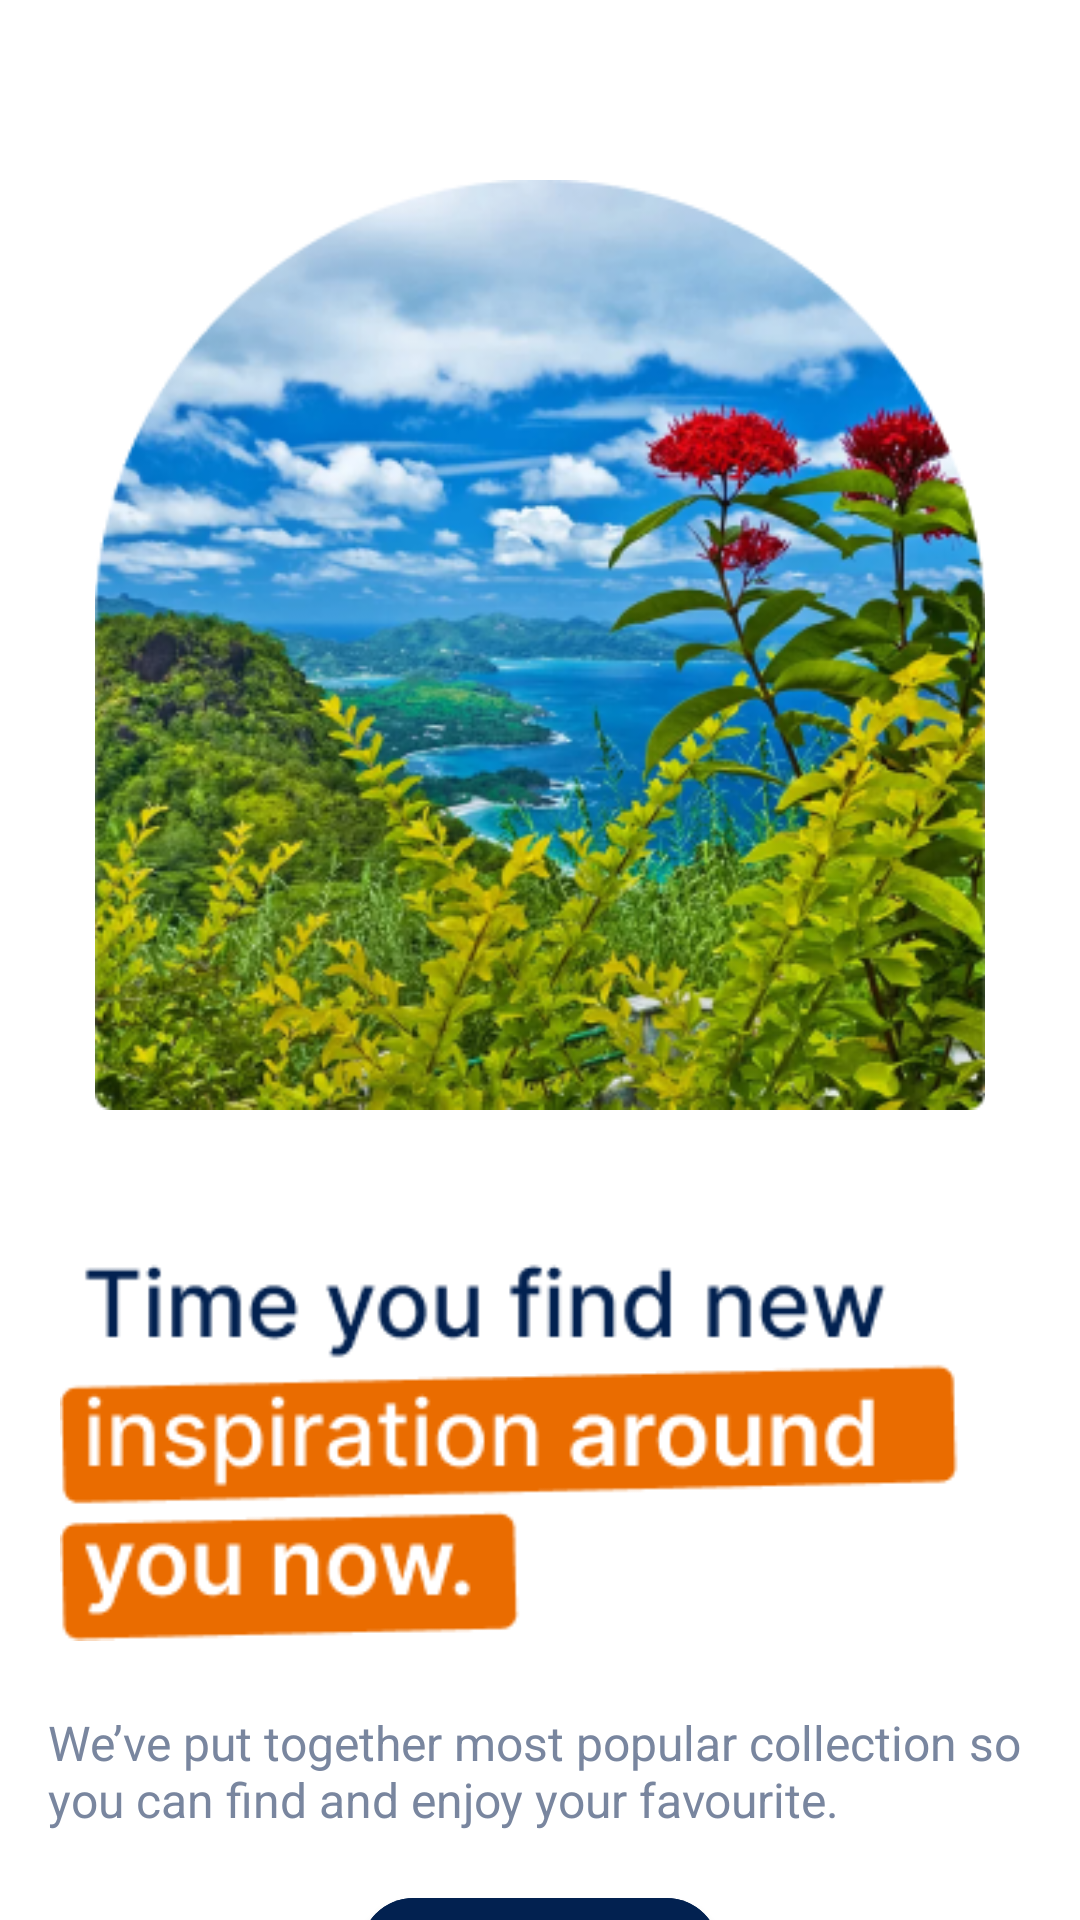

Write the Android layout XML for this screen, with the resource values it uses.
<!-- AndroidManifest.xml: activity theme SplashscreenTheme -->
<!-- res/layout/activity_splashscreen.xml -->
<?xml version="1.0" encoding="utf-8"?>
<androidx.constraintlayout.widget.ConstraintLayout xmlns:android="http://schemas.android.com/apk/res/android"
    xmlns:app="http://schemas.android.com/apk/res-auto"
    xmlns:tools="http://schemas.android.com/tools"
    android:layout_width="match_parent"
    android:layout_height="match_parent"
    android:background="@color/white"
    tools:context=".activity.SplashscreenActivity">


    <ImageView
        android:id="@+id/img_splash_screen"
        android:layout_width="320dp"
        android:layout_height="310dp"
        android:layout_marginTop="60dp"
        app:layout_constraintStart_toStartOf="parent"
        app:layout_constraintTop_toTopOf="parent"
        android:src="@drawable/splashscreenimage"
        app:layout_constraintEnd_toEndOf="parent"
        android:layout_marginHorizontal="18dp"/>

    <ImageView
        android:id="@+id/img_splash_screen1"
        android:layout_width="320dp"
        android:layout_height="wrap_content"
        android:layout_marginTop="40dp"
        app:layout_constraintTop_toBottomOf="@id/img_splash_screen"
        app:layout_constraintStart_toStartOf="@id/img_splash_screen"
        android:src="@drawable/splashscreenimg1"
        app:layout_constraintEnd_toEndOf="@id/img_splash_screen"
       />

    <TextView
        android:id="@+id/text"
        android:layout_width="328dp"
        android:layout_height="wrap_content"
        app:layout_constraintTop_toBottomOf="@id/img_splash_screen1"
        app:layout_constraintStart_toStartOf="@id/img_splash_screen1"
        android:text="@string/we_ve_put_together_most_popular_collection_so_you_can_find_and_enjoy_your_favourite"
        android:textColor="@color/splashscreen_text_color"
        android:textSize="16sp"
        android:layout_marginTop="20dp"
        app:layout_constraintEnd_toEndOf="@id/img_splash_screen"

        />

    <com.google.android.material.button.MaterialButton
        android:id="@+id/btn_next"
        android:layout_width="120dp"
        android:layout_height="wrap_content"
        app:layout_constraintTop_toBottomOf="@id/text"
        app:layout_constraintStart_toStartOf="@id/img_splash_screen"
        app:layout_constraintEnd_toEndOf="@id/img_splash_screen"
        android:text="@string/next"
        android:layout_marginTop="16dp"
        android:textColor="@color/white"
        android:fontFamily="@font/inter"
        app:cornerRadius="18dp"
        android:backgroundTint="@color/explorer_color_text"
        />




</androidx.constraintlayout.widget.ConstraintLayout>
<!-- resources referenced by this layout -->
<resources>
  <color name="explorer_color_text">#022150</color>
  <color name="splashscreen_text_color">#79869F</color>
  <color name="white">#FFFFFFFF</color>
  <!-- drawable splashscreenimage: png bitmap (drawable-v24, 228263 bytes) -->
  <!-- drawable splashscreenimg1: png bitmap (drawable-v24, 9658 bytes) -->
  <string name="next">Next</string>
  <string name="we_ve_put_together_most_popular_collection_so_you_can_find_and_enjoy_your_favourite">We’ve put together most popular collection so you can find and enjoy your favourite.</string>
  <style name="SplashscreenTheme" parent="Theme.MaterialComponents.DayNight.NoActionBar">
          
  
          <item name="colorOnSecondary">@color/white</item>
          
          <item name="android:statusBarColor">?attr/colorPrimaryVariant</item>
          
      </style>
</resources>
